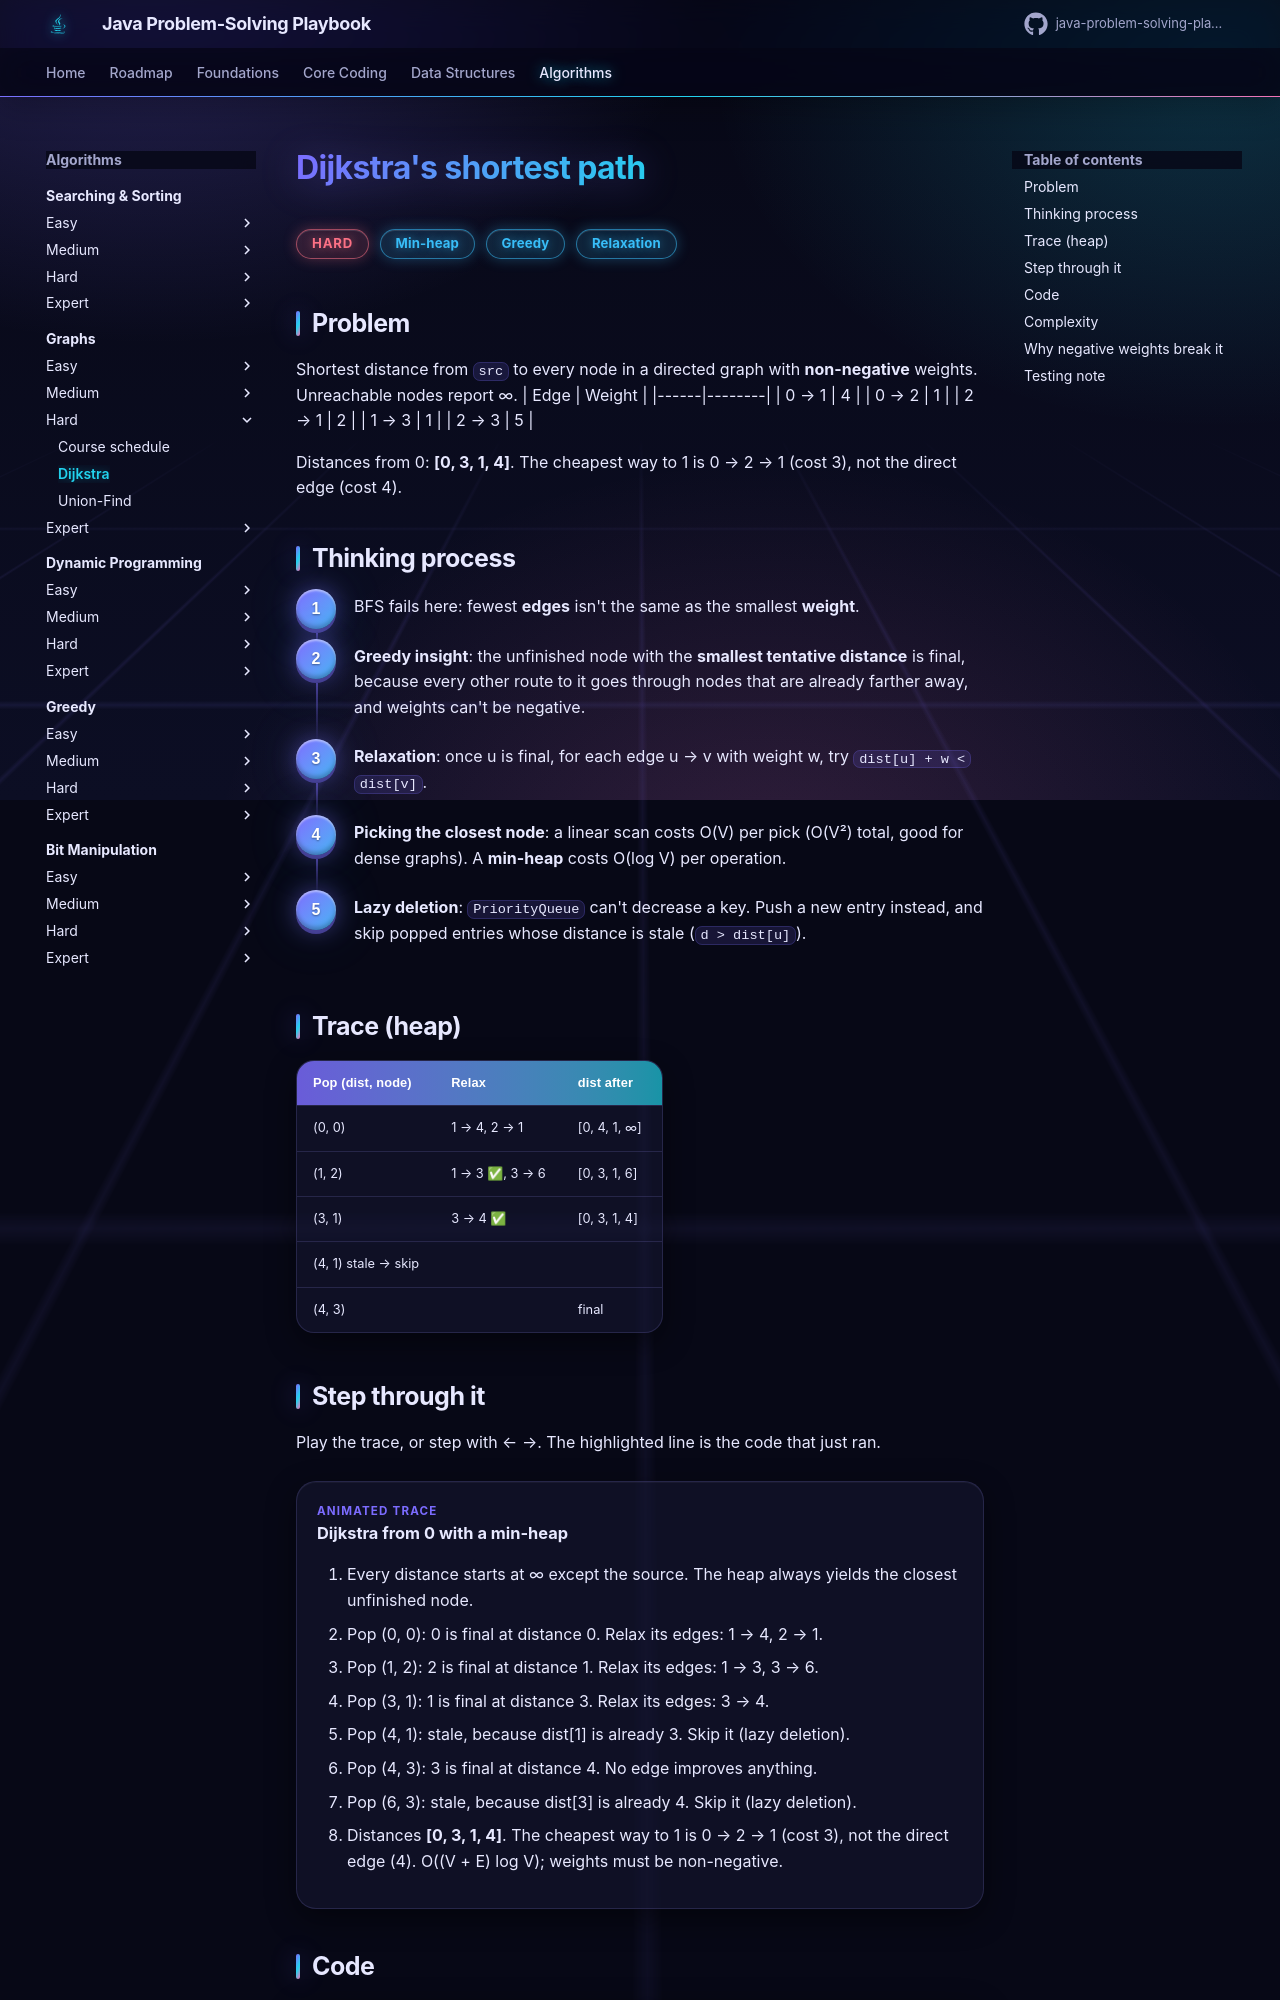

repository: khiruashish/java-problem-solving-playbook · page: 12-graphs/dijkstra/index.html · generator: mkdocs

# Dijkstra's shortest path

<span class="badge hard">Hard</span> <span class="badge tag">Min-heap</span> <span class="badge tag">Greedy</span> <span class="badge tag">Relaxation</span>

## Problem
Shortest distance from `src` to every node in a directed graph with **non-negative** weights. Unreachable nodes report ∞.
| Edge | Weight |
|------|--------|
| 0 → 1 | 4 |
| 0 → 2 | 1 |
| 2 → 1 | 2 |
| 1 → 3 | 1 |
| 2 → 3 | 5 |

Distances from 0: **[0, 3, 1, 4]**. The cheapest way to 1 is 0 → 2 → 1 (cost 3), not the direct edge (cost 4).
